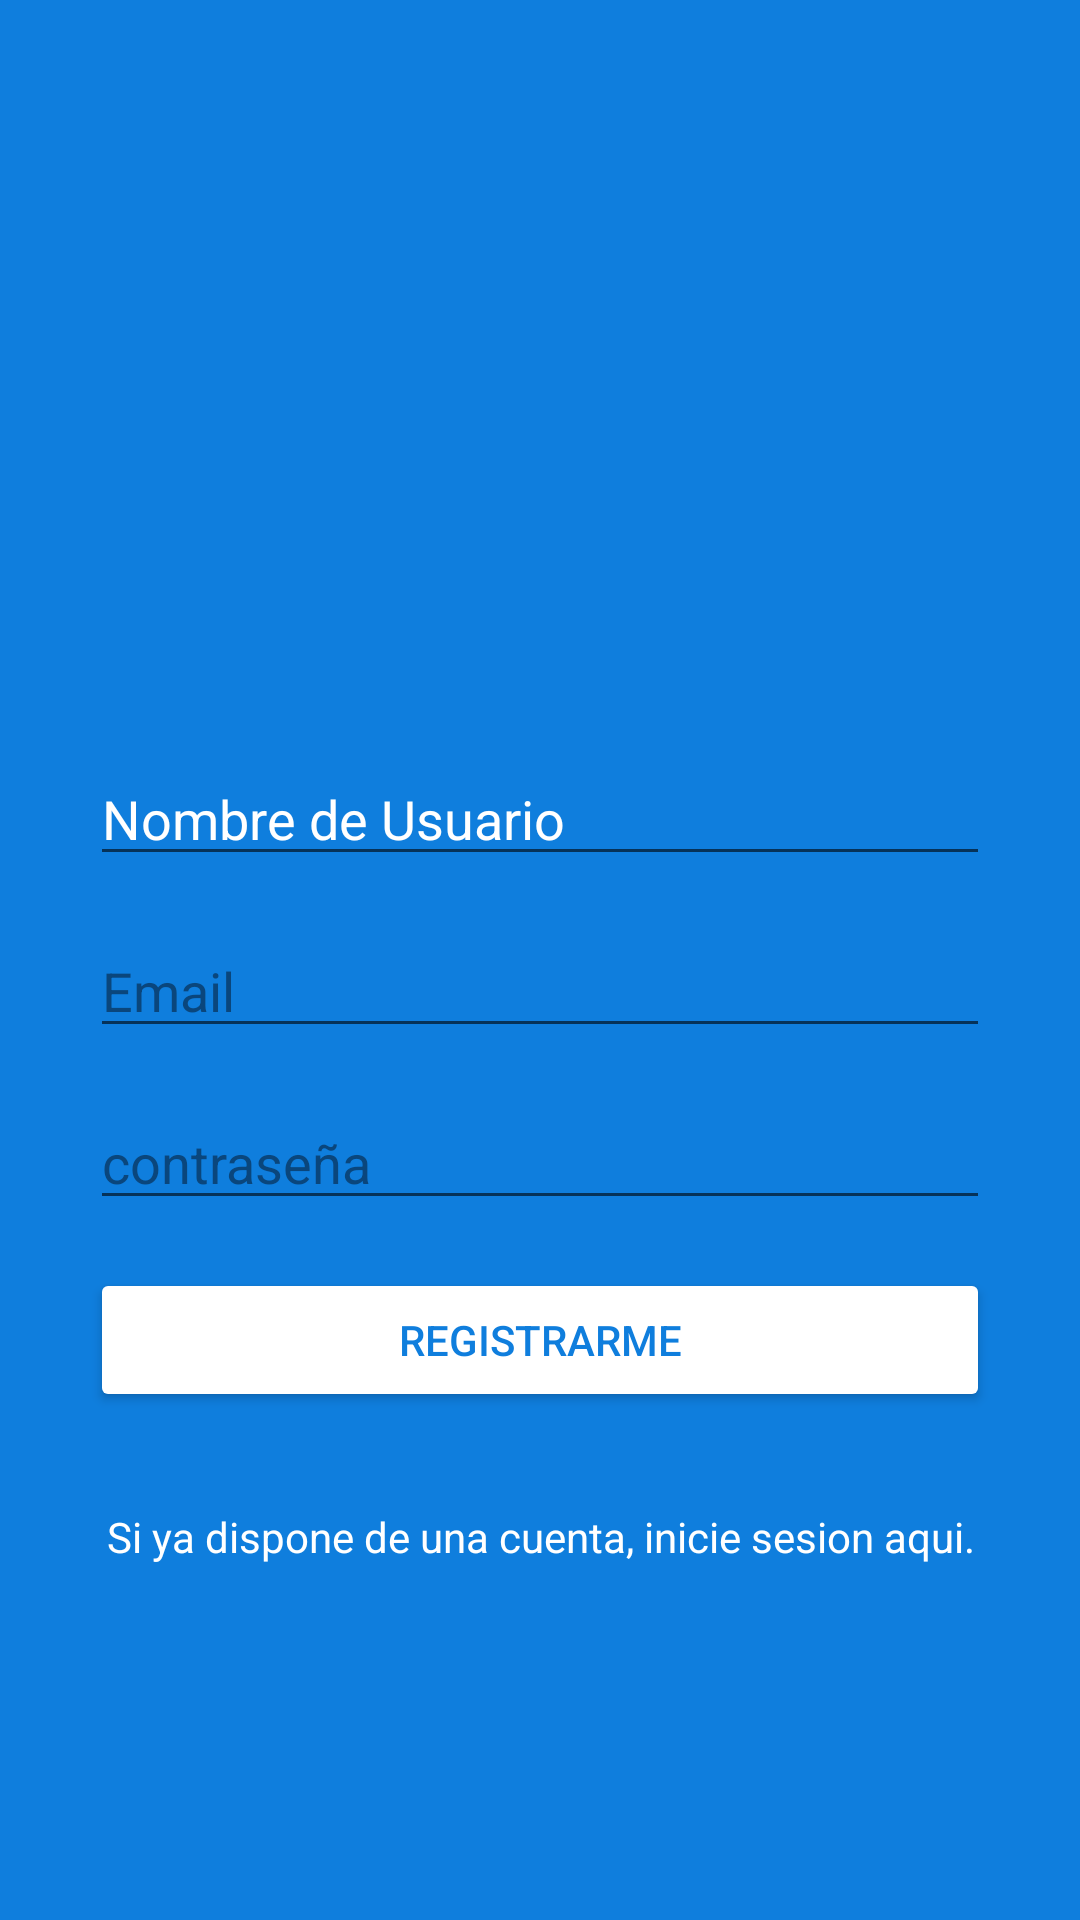

Layout XML and referenced resources for this Android screen:
<!-- AndroidManifest.xml: application theme Theme.SocialAPP -->
<!-- res/layout/activity_sign_up.xml -->
<?xml version="1.0" encoding="utf-8"?>
<androidx.constraintlayout.widget.ConstraintLayout xmlns:android="http://schemas.android.com/apk/res/android"
    xmlns:app="http://schemas.android.com/apk/res-auto"
    xmlns:tools="http://schemas.android.com/tools"
    android:layout_width="match_parent"
    android:layout_height="match_parent"
    android:background="@color/colorAzul"
    tools:context=".ui.SignUpActivity">

    <ImageView
        android:id="@+id/imageView"
        android:layout_width="300dp"
        android:layout_height="100dp"
        android:layout_marginBottom="32dp"
        app:layout_constraintBottom_toTopOf="@+id/editTextNombre"
        app:layout_constraintEnd_toEndOf="parent"
        app:layout_constraintStart_toStartOf="parent"
        app:layout_constraintTop_toTopOf="parent"
        app:layout_constraintVertical_chainStyle="packed"
        app:srcCompat="@drawable/ic_logo_minitwitter_white" />

     <EditText
        android:id="@+id/editTextEmail"
        android:layout_width="0dp"
        android:layout_height="wrap_content"
        android:layout_marginBottom="16dp"
        android:ems="10"
        android:hint="@string/hint_email"
        android:inputType="textEmailAddress"
        android:textColor="@android:color/white"
        android:textColorHighlight="@color/colorAzulDark"
        android:textColorHint="@color/colorAzulDark"
        android:textColorLink="@android:color/white"
        app:layout_constraintBottom_toTopOf="@+id/editTextPassword"
        app:layout_constraintEnd_toEndOf="@+id/editTextNombre"
        app:layout_constraintStart_toStartOf="@+id/editTextNombre"
        app:layout_constraintTop_toBottomOf="@+id/editTextNombre" />

    <EditText
        android:id="@+id/editTextPassword"
        android:layout_width="0dp"
        android:layout_height="wrap_content"
        android:layout_marginBottom="16dp"
        android:ems="10"
        android:hint="@string/hint_password"
        android:inputType="textPassword"
        android:textColor="@android:color/white"
        android:textColorHighlight="@color/colorAzulDark"
        android:textColorHint="@color/colorAzulDark"
        android:textColorLink="@android:color/white"
        app:layout_constraintBottom_toTopOf="@+id/buttonSignUp"
        app:layout_constraintEnd_toEndOf="@+id/editTextEmail"
        app:layout_constraintHorizontal_bias="0.5"
        app:layout_constraintStart_toStartOf="@+id/editTextEmail"
        app:layout_constraintTop_toBottomOf="@+id/editTextEmail" />

    <Button
        android:id="@+id/buttonSignUp"
        android:layout_width="0dp"
        android:layout_height="wrap_content"
        android:backgroundTint="@color/white"
        android:hint="@string/btn_login"
        android:text="@string/btn_signup"
        android:textColor="@color/colorAzul"
        app:layout_constraintBottom_toTopOf="@+id/textViewGoLogin"
        app:layout_constraintEnd_toEndOf="@+id/editTextPassword"
        app:layout_constraintHorizontal_bias="0.5"
        app:layout_constraintStart_toStartOf="@+id/editTextPassword"
        app:layout_constraintTop_toBottomOf="@+id/editTextPassword" />

    <TextView
        android:id="@+id/textViewGoLogin"
        android:layout_width="0dp"
        android:layout_height="wrap_content"
        android:layout_marginTop="32dp"
        android:gravity="center"
        android:text="@string/txt_go_login"
        android:textColor="@android:color/white"
        app:layout_constraintBottom_toBottomOf="parent"
        app:layout_constraintEnd_toEndOf="@+id/buttonSignUp"
        app:layout_constraintHorizontal_bias="0.5"
        app:layout_constraintStart_toStartOf="@+id/buttonSignUp"
        app:layout_constraintTop_toBottomOf="@+id/buttonSignUp" />

    <EditText
        android:id="@+id/editTextNombre"
        android:layout_width="0dp"
        android:layout_height="wrap_content"
        android:layout_marginBottom="16dp"
        android:autofillHints=""
        android:ems="10"
        android:hint="@string/user_name"
        android:inputType="textPersonName"
        android:text="@string/nombre_de_usuario"
        android:textColor="@android:color/white"
        android:textColorHighlight="@color/colorAzulDark"
        android:textColorHint="@color/colorAzulDark"
        android:textColorLink="@android:color/white"
        app:layout_constraintBottom_toTopOf="@+id/editTextEmail"
        app:layout_constraintEnd_toEndOf="@+id/imageView"
        app:layout_constraintHorizontal_bias="0.5"
        app:layout_constraintStart_toStartOf="@+id/imageView"
        app:layout_constraintTop_toBottomOf="@+id/imageView" />
</androidx.constraintlayout.widget.ConstraintLayout>
<!-- resources referenced by this layout -->
<resources>
  <color name="colorAzul">#0F7EDD </color>
  <color name="colorAzulDark">#0A467C</color>
  <color name="white">#FFFFFFFF</color>
  <string name="btn_login">INICIAR SESION</string>
  <string name="btn_signup">REGISTRARME</string>
  <string name="hint_email">Email</string>
  <string name="hint_password">contraseña</string>
  <string name="nombre_de_usuario">Nombre de Usuario</string>
  <string name="txt_go_login">Si ya dispone de una cuenta, inicie sesion aqui.</string>
  <string name="user_name">Nombre de Usuario</string>
  <style name="Theme.SocialAPP" parent="Theme.MaterialComponents.DayNight.DarkActionBar">
          
          <item name="colorPrimary">@color/colorAzul</item>
          <item name="colorPrimaryVariant">@color/colorAzulDark</item>
          <item name="colorOnPrimary">@color/white</item>
          
          <item name="colorSecondary">@color/teal_200</item>
          <item name="colorSecondaryVariant">@color/teal_700</item>
          <item name="colorOnSecondary">@color/black</item>
          
          <item name="android:statusBarColor" tools:targetApi="l">?attr/colorPrimaryVariant</item>
          
      </style>
  <color name="teal_200">#FF03DAC5</color>
  <color name="teal_700">#FF018786</color>
  <color name="black">#FF000000</color>
</resources>
